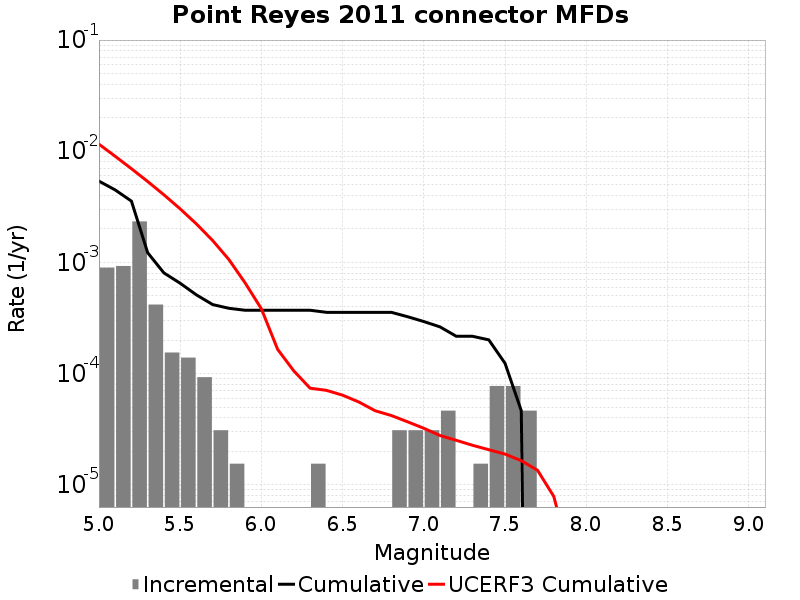

Source data for this figure (header and first rows):
Magnitude, Incremental Rate, Cumulative Rate, UCERF3 Cumulative Rate
5.05, 8.978226E-4, 0.005387, 0.01158
5.15, 9.28782E-4, 0.004489, 0.00901
5.25, 0.002337, 0.00356, 0.006968
5.35, 4.179519E-4, 0.001223, 0.005346
5.45, 1.54797E-4, 8.049444E-4, 0.004057
5.55, 1.393173E-4, 6.501474E-4, 0.003034
5.65, 9.28782E-5, 5.108301E-4, 0.002221
5.75, 3.09594E-5, 4.179519E-4, 0.001575
5.85, 1.54797E-5, 3.869925E-4, 0.001062
5.95, 0.0, 3.715128E-4, 6.5446395E-4
6.05, 0.0, 3.715128E-4, 3.827783E-4
6.15, 0.0, 3.715128E-4, 1.6548306E-4
6.25, 0.0, 3.715128E-4, 1.05659616E-4
6.35, 1.54797E-5, 3.715128E-4, 7.3962954E-5
6.45, 0.0, 3.560331E-4, 7.076305E-5
6.55, 0.0, 3.560331E-4, 6.401447E-5
6.65, 0.0, 3.560331E-4, 5.557577E-5
6.75, 0.0, 3.560331E-4, 4.6394533E-5
6.85, 3.09594E-5, 3.560331E-4, 4.200414E-5
6.95, 3.09594E-5, 3.250737E-4, 3.689292E-5
7.05, 3.09594E-5, 2.941143E-4, 3.2250264E-5
7.15, 4.64391E-5, 2.6315489E-4, 2.7747192E-5
7.25, 0.0, 2.167158E-4, 2.5129804E-5
7.35, 1.54797E-5, 2.167158E-4, 2.2672364E-5
7.45, 7.73985E-5, 2.012361E-4, 2.0690879E-5
7.55, 7.73985E-5, 1.238376E-4, 1.8896151E-5
7.65, 4.64391E-5, 4.64391E-5, 1.6488639E-5
7.75, 0.0, 0.0, 1.3515038E-5
7.85, 0.0, 0.0, 7.869425E-6
7.95, 0.0, 0.0, 2.207548E-6
8.05, 0.0, 0.0, 9.421604E-7
8.15, 0.0, 0.0, 3.3775845E-7
8.25, 0.0, 0.0, 0.0
8.35, 0.0, 0.0, 0.0
8.45, 0.0, 0.0, 0.0
8.55, 0.0, 0.0, 0.0
8.65, 0.0, 0.0, 0.0
8.75, 0.0, 0.0, 0.0
8.85, 0.0, 0.0, 0.0
8.95, 0.0, 0.0, 0.0
9.05, 0.0, 0.0, 0.0
